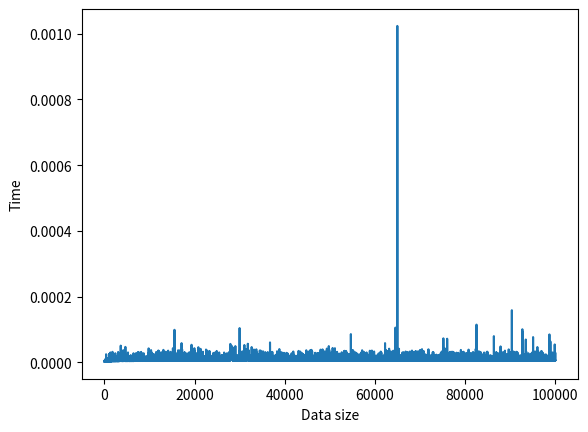

Write the Python code that produced this figure.
# Check for Majority Element in a sorted array. by divide and conquer

def checkMajorityElementArrSorted(arr, x):
    if len(arr) == 0:
        return False
    else:
        mid = len(arr) // 2
        if x == arr[mid]:
            return True
        else:
            if x < arr[mid]:
                return checkMajorityElementArrSorted(arr[:mid], x)
            else:
                return checkMajorityElementArrSorted(arr[mid + 1:], x)


def main():
    arr = [3, 3, 3, 7, 8, 10]
    print(checkMajorityElementArrSorted(arr, 3))


import time

def timeCheckMajorityElementArrSorted(arr, x):
    start = time.time()
    checkMajorityElementArrSorted(arr, x)
    end = time.time()
    return end - start

arr = []

for i in range(1, 1000000, 10):
    x = timeCheckMajorityElementArrSorted(range(i), 0)
    print("Time check majority element with data size", i, "is", x)
    arr.append(x)

# plot the result with matplotlib
import matplotlib.pyplot as plt

plt.plot(arr)
plt.ylabel('Time')
plt.xlabel('Data size')
plt.show()

